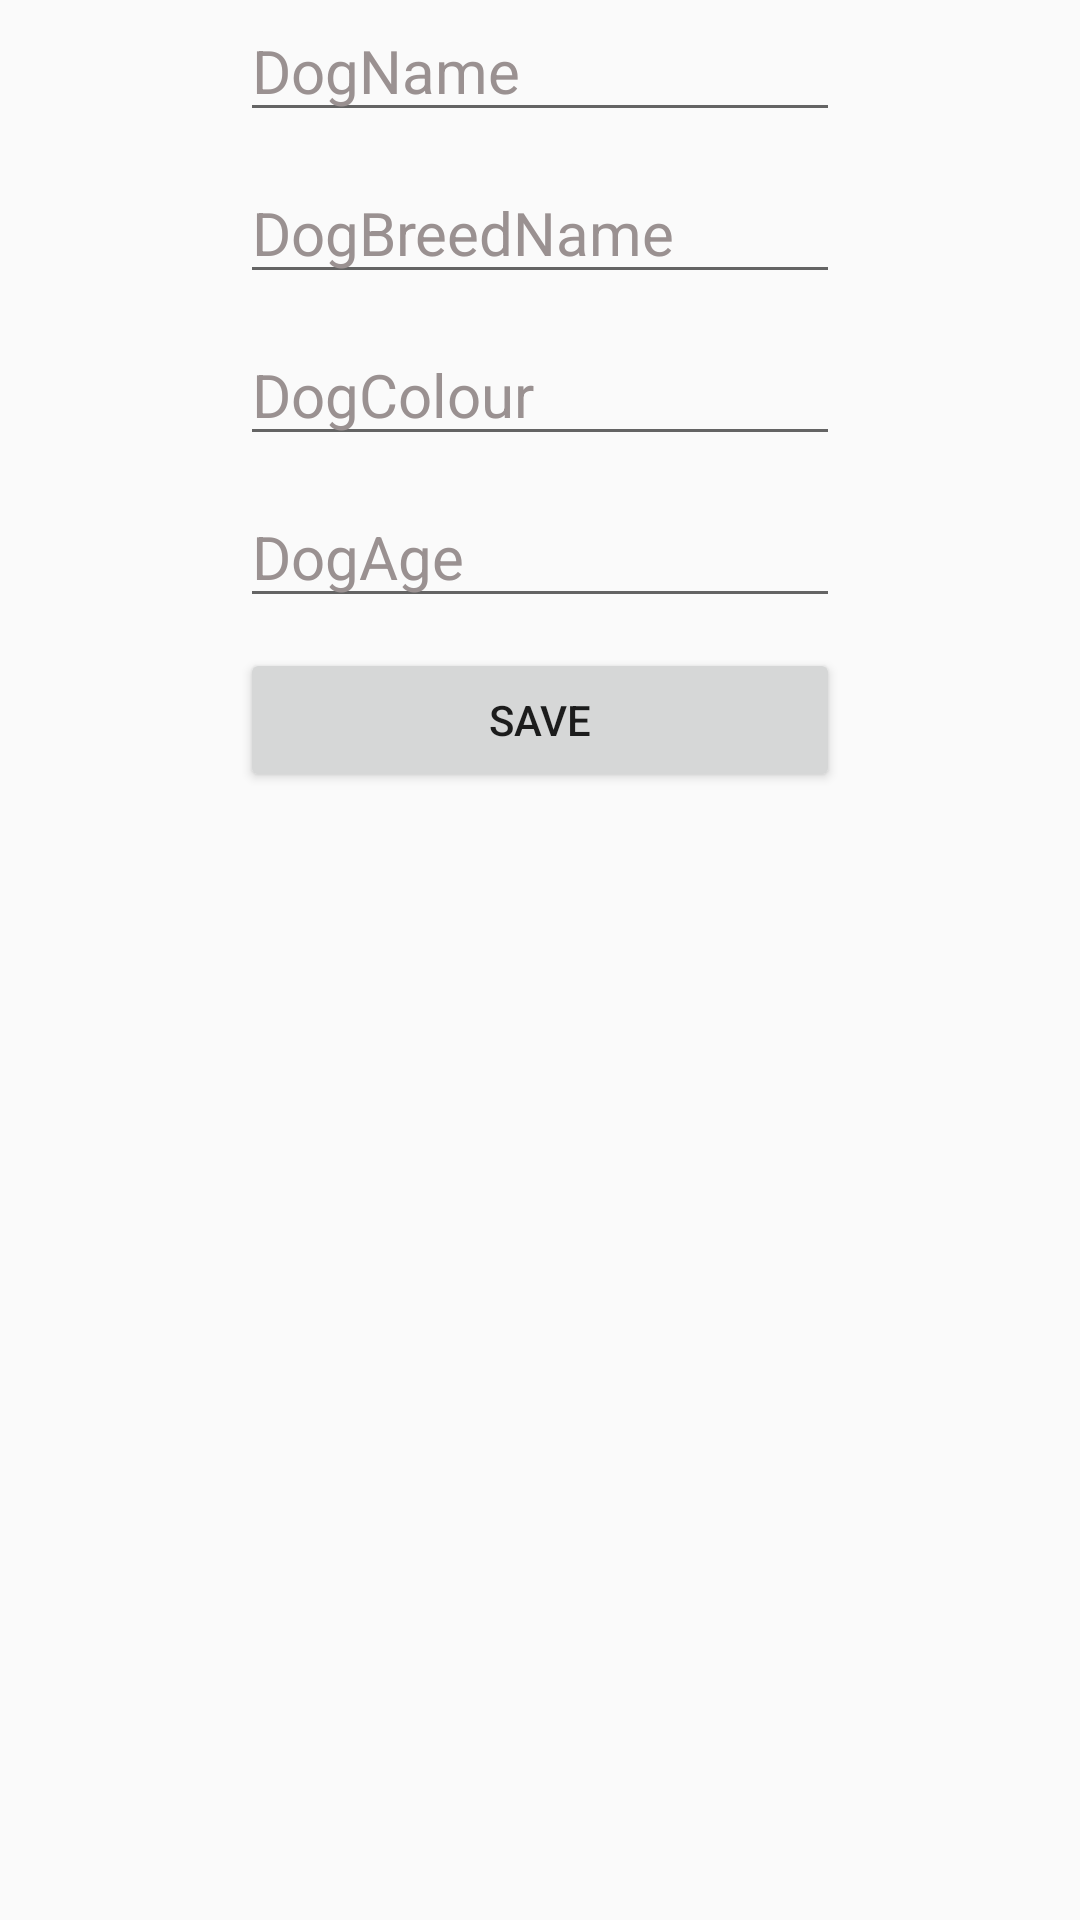

This screen was rendered from an Android layout file. Write that file and the resources it references.
<!-- AndroidManifest.xml: application theme AppTheme -->
<!-- res/layout/fragment_add_data.xml -->
<?xml version="1.0" encoding="utf-8"?>
<androidx.constraintlayout.widget.ConstraintLayout xmlns:android="http://schemas.android.com/apk/res/android"
    xmlns:app="http://schemas.android.com/apk/res-auto"
    xmlns:tools="http://schemas.android.com/tools"
    android:layout_width="match_parent"
    android:layout_height="match_parent"
    tools:context=".AddData">

    

    <EditText
        android:id="@+id/Edt_text_name"
        android:layout_width="@dimen/edittext_width"
        android:layout_height="wrap_content"
        android:hint="@string/DogName"
        android:textColorHint="#9A9191"
        android:inputType="text"
        android:textSize="@dimen/text_size"
        app:layout_constraintStart_toStartOf="parent"
        app:layout_constraintEnd_toEndOf="parent"
        android:layout_marginTop="@dimen/btn1_margintop"
        />
    <EditText
        android:id="@+id/Edt_text_breed"
        android:layout_width="@dimen/edittext_width"
        android:layout_height="wrap_content"
        android:hint="@string/DogBreedName"
        android:textColorHint="#9A9191"
        android:inputType="text"
        android:textSize="@dimen/text_size"
        app:layout_constraintStart_toStartOf="@id/Edt_text_name"
        app:layout_constraintEnd_toEndOf="@id/Edt_text_name"
        app:layout_constraintTop_toBottomOf="@id/Edt_text_name"
        android:layout_marginTop="@dimen/btn2_margintop"
        />

    <EditText
        android:id="@+id/Edt_text_colour"
        android:layout_width="@dimen/edittext_width"
        android:layout_height="wrap_content"
        android:hint="@string/DogColour"
        android:textColorHint="#9A9191"
        android:inputType="text"
        android:textSize="@dimen/text_size"
        app:layout_constraintStart_toStartOf="@id/Edt_text_breed"
        app:layout_constraintEnd_toEndOf="@id/Edt_text_breed"
        app:layout_constraintTop_toBottomOf="@id/Edt_text_breed"
        android:layout_marginTop="@dimen/btn2_margintop"
        />

    <EditText
        android:id="@+id/Edt_text_age"
        android:layout_width="@dimen/edittext_width"
        android:layout_height="wrap_content"
        android:hint="@string/DogAge"
        android:textColorHint="#9A9191"
        android:inputType="text"
        android:textSize="@dimen/text_size"
        app:layout_constraintStart_toStartOf="@id/Edt_text_colour"
        app:layout_constraintEnd_toEndOf="@id/Edt_text_colour"
        app:layout_constraintTop_toBottomOf="@id/Edt_text_colour"
        android:layout_marginTop="@dimen/btn2_margintop"
        />
     <Button
         android:id="@+id/save_button"
         android:layout_width="@dimen/edittext_width"
         android:layout_height="wrap_content"
         android:text="@string/SAVE"
         app:layout_constraintStart_toStartOf="@id/Edt_text_age"
         app:layout_constraintEnd_toEndOf="@id/Edt_text_age"
         app:layout_constraintTop_toBottomOf="@id/Edt_text_age"
         android:layout_marginTop="@dimen/btn2_margintop"/>




</androidx.constraintlayout.widget.ConstraintLayout>
<!-- resources referenced by this layout -->
<resources>
  <dimen name="btn1_margintop">20dp</dimen>
  <dimen name="btn2_margintop">10dp</dimen>
  <dimen name="edittext_width">200dp</dimen>
  <dimen name="text_size">20sp</dimen>
  <string name="DogAge">DogAge</string>
  <string name="DogBreedName">DogBreedName</string>
  <string name="DogColour">DogColour</string>
  <string name="DogName">DogName</string>
  <string name="SAVE">SAVE</string>
  <style name="AppTheme" parent="Theme.AppCompat.Light.DarkActionBar">
          
          <item name="colorPrimary">@color/colorPrimary</item>
  
  
      </style>
  <color name="colorPrimary">#6200EE</color>
</resources>
